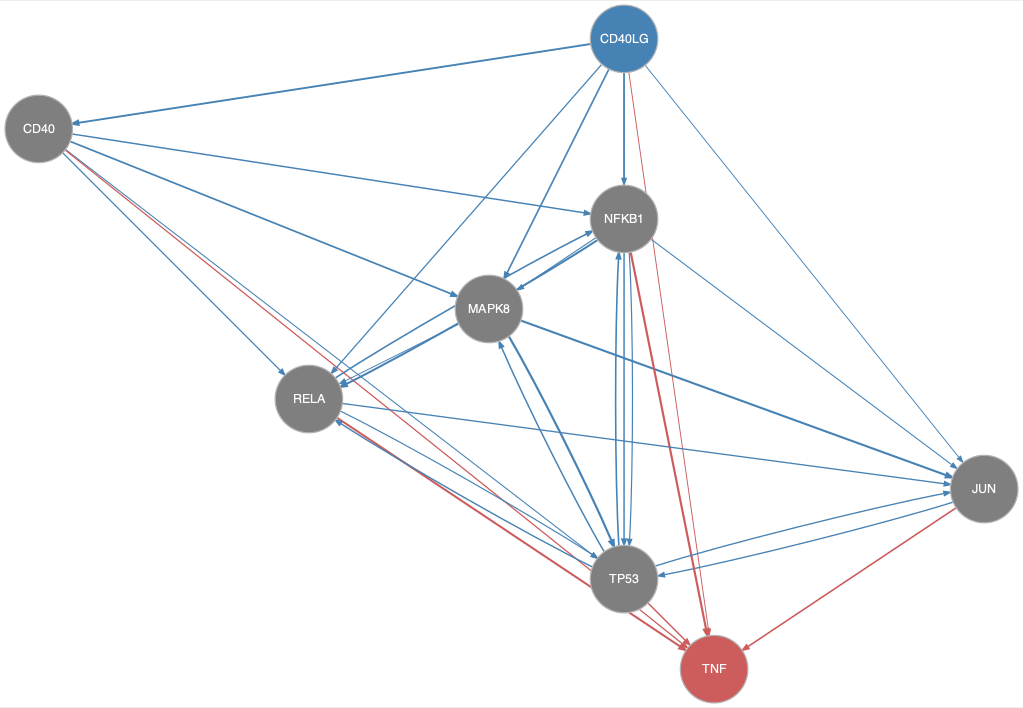

The file beside this chart, header and first rows:
from	to
CD40	MAPK8
CD40	NFKB1
CD40	RELA
CD40	TP53
CD40LG	CD40
CD40LG	JUN
CD40LG	MAPK8
CD40LG	NFKB1
CD40LG	RELA
CD40LG	TP53
JUN	TP53
MAPK8	JUN
MAPK8	RELA
MAPK8	TP53
NFKB1	JUN
NFKB1	MAPK8
NFKB1	RELA
NFKB1	TP53
RELA	JUN
RELA	NFKB1
RELA	TP53
TP53	JUN
TP53	MAPK8
TP53	NFKB1
TP53	RELA
CD40	TNF
CD40LG	TNF
JUN	TNF
NFKB1	TNF
RELA	TNF
TP53	TNF
